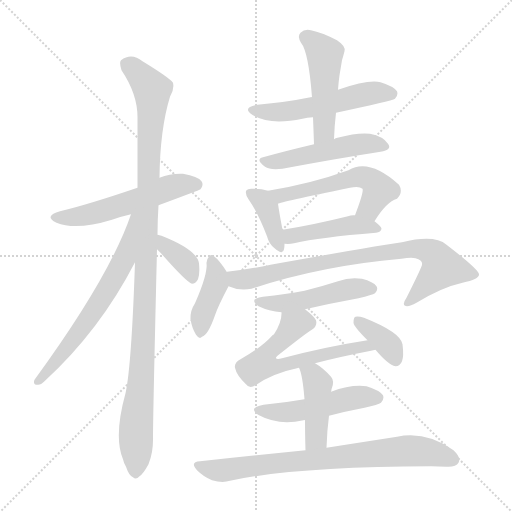
t = 0.00 s
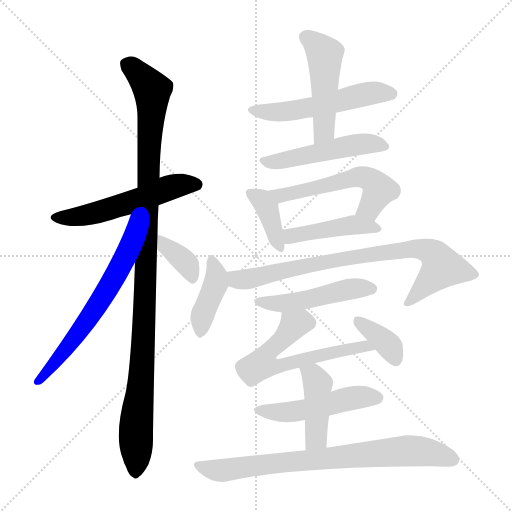
t = 2.51 s
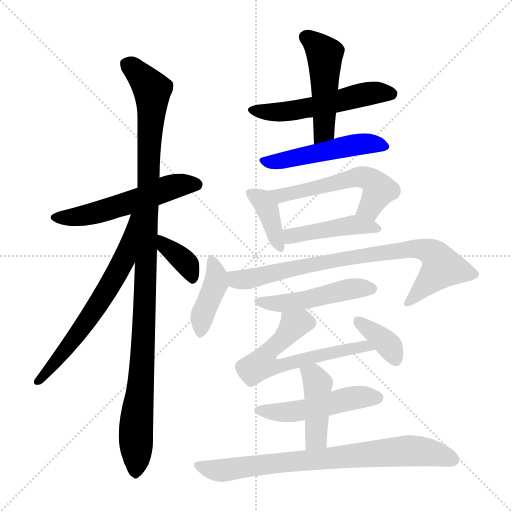
t = 5.03 s
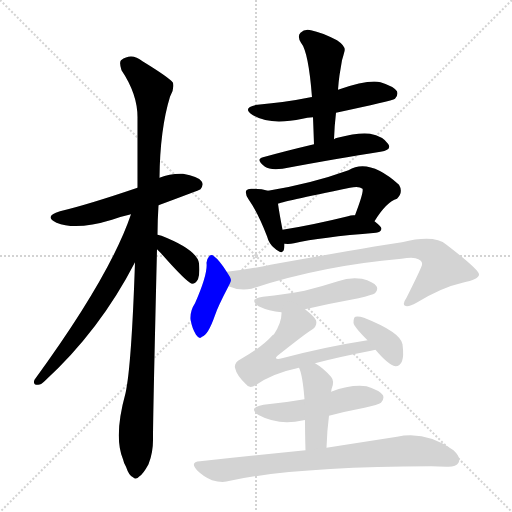
t = 7.54 s
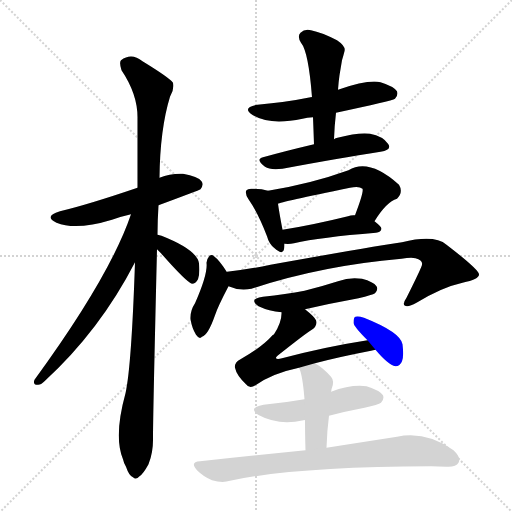
t = 10.05 s
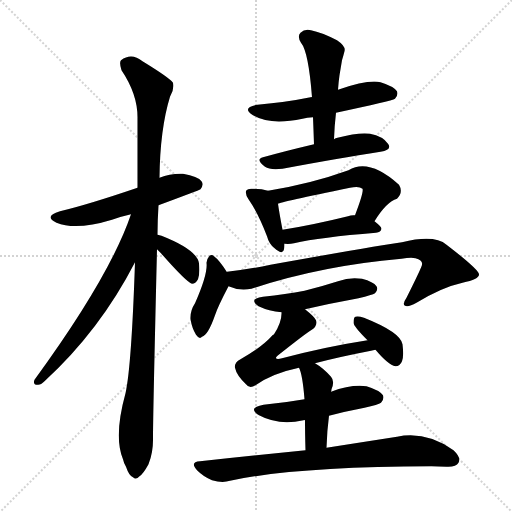
t = 12.57 s

The animated SVG that drew these frames (rendered in a browser with its animation timeline set to each time). Animation: 18 CSS @keyframes rules; one cycle of 12.57 s.

<svg version="1.1" viewBox="0 0 1024 1024" xmlns="http://www.w3.org/2000/svg">
  <g stroke="lightgray" stroke-dasharray="1,1" stroke-width="1" transform="scale(4, 4)">
    <line x1="0" y1="0" x2="256" y2="256"></line>
    <line x1="256" y1="0" x2="0" y2="256"></line>
    <line x1="128" y1="0" x2="128" y2="256"></line>
    <line x1="0" y1="128" x2="256" y2="128"></line>
  </g>
<g transform="scale(1, -1) translate(0, -900)">
   <style type="text/css">
    @keyframes keyframes0 {
      from {
       stroke: blue;
       stroke-dashoffset: 548;
       stroke-width: 128;
       }
       64% {
       animation-timing-function: step-end;
       stroke: blue;
       stroke-dashoffset: 0;
       stroke-width: 128;
       }
       to {
       stroke: black;
       stroke-width: 1024;
       }
       }
       #make-me-a-hanzi-animation-0 {
         animation: keyframes0 0.695964s both;
         animation-delay: 0.000000s;
         animation-timing-function: linear;
       }
    @keyframes keyframes1 {
      from {
       stroke: blue;
       stroke-dashoffset: 1090;
       stroke-width: 128;
       }
       78% {
       animation-timing-function: step-end;
       stroke: blue;
       stroke-dashoffset: 0;
       stroke-width: 128;
       }
       to {
       stroke: black;
       stroke-width: 1024;
       }
       }
       #make-me-a-hanzi-animation-1 {
         animation: keyframes1 1.137044s both;
         animation-delay: 0.695964s;
         animation-timing-function: linear;
       }
    @keyframes keyframes2 {
      from {
       stroke: blue;
       stroke-dashoffset: 641;
       stroke-width: 128;
       }
       68% {
       animation-timing-function: step-end;
       stroke: blue;
       stroke-dashoffset: 0;
       stroke-width: 128;
       }
       to {
       stroke: black;
       stroke-width: 1024;
       }
       }
       #make-me-a-hanzi-animation-2 {
         animation: keyframes2 0.771647s both;
         animation-delay: 1.833008s;
         animation-timing-function: linear;
       }
    @keyframes keyframes3 {
      from {
       stroke: blue;
       stroke-dashoffset: 364;
       stroke-width: 128;
       }
       54% {
       animation-timing-function: step-end;
       stroke: blue;
       stroke-dashoffset: 0;
       stroke-width: 128;
       }
       to {
       stroke: black;
       stroke-width: 1024;
       }
       }
       #make-me-a-hanzi-animation-3 {
         animation: keyframes3 0.546224s both;
         animation-delay: 2.604655s;
         animation-timing-function: linear;
       }
    @keyframes keyframes4 {
      from {
       stroke: blue;
       stroke-dashoffset: 537;
       stroke-width: 128;
       }
       64% {
       animation-timing-function: step-end;
       stroke: blue;
       stroke-dashoffset: 0;
       stroke-width: 128;
       }
       to {
       stroke: black;
       stroke-width: 1024;
       }
       }
       #make-me-a-hanzi-animation-4 {
         animation: keyframes4 0.687012s both;
         animation-delay: 3.150879s;
         animation-timing-function: linear;
       }
    @keyframes keyframes5 {
      from {
       stroke: blue;
       stroke-dashoffset: 484;
       stroke-width: 128;
       }
       61% {
       animation-timing-function: step-end;
       stroke: blue;
       stroke-dashoffset: 0;
       stroke-width: 128;
       }
       to {
       stroke: black;
       stroke-width: 1024;
       }
       }
       #make-me-a-hanzi-animation-5 {
         animation: keyframes5 0.643880s both;
         animation-delay: 3.837891s;
         animation-timing-function: linear;
       }
    @keyframes keyframes6 {
      from {
       stroke: blue;
       stroke-dashoffset: 499;
       stroke-width: 128;
       }
       62% {
       animation-timing-function: step-end;
       stroke: blue;
       stroke-dashoffset: 0;
       stroke-width: 128;
       }
       to {
       stroke: black;
       stroke-width: 1024;
       }
       }
       #make-me-a-hanzi-animation-6 {
         animation: keyframes6 0.656087s both;
         animation-delay: 4.481771s;
         animation-timing-function: linear;
       }
    @keyframes keyframes7 {
      from {
       stroke: blue;
       stroke-dashoffset: 384;
       stroke-width: 128;
       }
       56% {
       animation-timing-function: step-end;
       stroke: blue;
       stroke-dashoffset: 0;
       stroke-width: 128;
       }
       to {
       stroke: black;
       stroke-width: 1024;
       }
       }
       #make-me-a-hanzi-animation-7 {
         animation: keyframes7 0.562500s both;
         animation-delay: 5.137858s;
         animation-timing-function: linear;
       }
    @keyframes keyframes8 {
      from {
       stroke: blue;
       stroke-dashoffset: 548;
       stroke-width: 128;
       }
       64% {
       animation-timing-function: step-end;
       stroke: blue;
       stroke-dashoffset: 0;
       stroke-width: 128;
       }
       to {
       stroke: black;
       stroke-width: 1024;
       }
       }
       #make-me-a-hanzi-animation-8 {
         animation: keyframes8 0.695964s both;
         animation-delay: 5.700358s;
         animation-timing-function: linear;
       }
    @keyframes keyframes9 {
      from {
       stroke: blue;
       stroke-dashoffset: 443;
       stroke-width: 128;
       }
       59% {
       animation-timing-function: step-end;
       stroke: blue;
       stroke-dashoffset: 0;
       stroke-width: 128;
       }
       to {
       stroke: black;
       stroke-width: 1024;
       }
       }
       #make-me-a-hanzi-animation-9 {
         animation: keyframes9 0.610514s both;
         animation-delay: 6.396322s;
         animation-timing-function: linear;
       }
    @keyframes keyframes10 {
      from {
       stroke: blue;
       stroke-dashoffset: 405;
       stroke-width: 128;
       }
       57% {
       animation-timing-function: step-end;
       stroke: blue;
       stroke-dashoffset: 0;
       stroke-width: 128;
       }
       to {
       stroke: black;
       stroke-width: 1024;
       }
       }
       #make-me-a-hanzi-animation-10 {
         animation: keyframes10 0.579590s both;
         animation-delay: 7.006836s;
         animation-timing-function: linear;
       }
    @keyframes keyframes11 {
      from {
       stroke: blue;
       stroke-dashoffset: 809;
       stroke-width: 128;
       }
       72% {
       animation-timing-function: step-end;
       stroke: blue;
       stroke-dashoffset: 0;
       stroke-width: 128;
       }
       to {
       stroke: black;
       stroke-width: 1024;
       }
       }
       #make-me-a-hanzi-animation-11 {
         animation: keyframes11 0.908366s both;
         animation-delay: 7.586426s;
         animation-timing-function: linear;
       }
    @keyframes keyframes12 {
      from {
       stroke: blue;
       stroke-dashoffset: 483;
       stroke-width: 128;
       }
       61% {
       animation-timing-function: step-end;
       stroke: blue;
       stroke-dashoffset: 0;
       stroke-width: 128;
       }
       to {
       stroke: black;
       stroke-width: 1024;
       }
       }
       #make-me-a-hanzi-animation-12 {
         animation: keyframes12 0.643066s both;
         animation-delay: 8.494792s;
         animation-timing-function: linear;
       }
    @keyframes keyframes13 {
      from {
       stroke: blue;
       stroke-dashoffset: 615;
       stroke-width: 128;
       }
       67% {
       animation-timing-function: step-end;
       stroke: blue;
       stroke-dashoffset: 0;
       stroke-width: 128;
       }
       to {
       stroke: black;
       stroke-width: 1024;
       }
       }
       #make-me-a-hanzi-animation-13 {
         animation: keyframes13 0.750488s both;
         animation-delay: 9.137858s;
         animation-timing-function: linear;
       }
    @keyframes keyframes14 {
      from {
       stroke: blue;
       stroke-dashoffset: 367;
       stroke-width: 128;
       }
       54% {
       animation-timing-function: step-end;
       stroke: blue;
       stroke-dashoffset: 0;
       stroke-width: 128;
       }
       to {
       stroke: black;
       stroke-width: 1024;
       }
       }
       #make-me-a-hanzi-animation-14 {
         animation: keyframes14 0.548665s both;
         animation-delay: 9.888346s;
         animation-timing-function: linear;
       }
    @keyframes keyframes15 {
      from {
       stroke: blue;
       stroke-dashoffset: 496;
       stroke-width: 128;
       }
       62% {
       animation-timing-function: step-end;
       stroke: blue;
       stroke-dashoffset: 0;
       stroke-width: 128;
       }
       to {
       stroke: black;
       stroke-width: 1024;
       }
       }
       #make-me-a-hanzi-animation-15 {
         animation: keyframes15 0.653646s both;
         animation-delay: 10.437012s;
         animation-timing-function: linear;
       }
    @keyframes keyframes16 {
      from {
       stroke: blue;
       stroke-dashoffset: 430;
       stroke-width: 128;
       }
       58% {
       animation-timing-function: step-end;
       stroke: blue;
       stroke-dashoffset: 0;
       stroke-width: 128;
       }
       to {
       stroke: black;
       stroke-width: 1024;
       }
       }
       #make-me-a-hanzi-animation-16 {
         animation: keyframes16 0.599935s both;
         animation-delay: 11.090658s;
         animation-timing-function: linear;
       }
    @keyframes keyframes17 {
      from {
       stroke: blue;
       stroke-dashoffset: 770;
       stroke-width: 128;
       }
       71% {
       animation-timing-function: step-end;
       stroke: blue;
       stroke-dashoffset: 0;
       stroke-width: 128;
       }
       to {
       stroke: black;
       stroke-width: 1024;
       }
       }
       #make-me-a-hanzi-animation-17 {
         animation: keyframes17 0.876628s both;
         animation-delay: 11.690592s;
         animation-timing-function: linear;
       }
</style>
<path d="M 317.0 489.5 Q 398.0 519.5 401.0 521.5 Q 408.0 530.5 403.0 537.5 Q 396.0 547.5 366.0 552.5 Q 341.0 553.5 319.0 544.5 L 275.0 524.5 Q 175.0 490.5 120.0 477.5 Q 86.0 467.5 113.0 454.5 Q 152.0 438.5 224.0 460.5 Q 240.0 466.5 262.0 471.5 L 317.0 489.5 Z" fill="lightgray"></path> 
<path d="M 270.0 375.5 Q 263.0 167.5 251.0 113.5 Q 227.0 26.5 246.0 -18.5 Q 247.0 -24.5 252.0 -33.5 Q 258.0 -51.5 266.0 -54.5 Q 272.0 -60.5 279.0 -52.5 Q 286.0 -48.5 297.0 -28.5 Q 307.0 -3.5 306.0 26.5 Q 306.0 69.5 314.0 401.5 L 315.0 430.5 Q 315.0 458.5 317.0 489.5 L 319.0 544.5 Q 320.0 641.5 340.0 706.5 Q 349.0 721.5 346.0 734.5 Q 339.0 744.5 285.0 777.5 Q 263.0 795.5 242.0 779.5 Q 238.0 775.5 243.0 759.5 Q 276.0 710.5 275.0 662.5 Q 275.0 598.5 275.0 524.5 L 270.0 375.5 Z" fill="lightgray"></path> 
<path d="M 262.0 471.5 Q 220.0 347.5 69.0 140.5 Q 65.0 130.5 75.0 130.5 Q 81.0 129.5 89.0 137.5 Q 200.0 239.5 270.0 375.5 C 335.0 499.5 272.0 499.5 262.0 471.5 Z" fill="lightgray"></path> 
<path d="M 314.0 401.5 Q 317.0 398.5 322.0 393.5 Q 373.0 335.5 384.0 332.5 Q 391.0 332.5 396.0 341.5 Q 400.0 351.5 398.0 373.5 Q 394.0 400.5 323.0 428.5 L 315.0 430.5 C 286.0 437.5 293.0 422.5 314.0 401.5 Z" fill="lightgray"></path> 
<path d="M 672.0 674.5 Q 784.0 698.5 790.0 702.5 Q 797.0 709.5 794.0 717.5 Q 787.0 727.5 761.0 735.5 Q 737.0 741.5 676.0 720.5 C 648.0 710.5 636.0 707.5 624.0 705.5 Q 623.0 706.5 621.0 705.5 Q 572.0 695.5 515.0 690.5 Q 482.0 684.5 506.0 669.5 Q 540.0 648.5 605.0 662.5 Q 614.0 665.5 626.0 665.5 L 672.0 674.5 Z" fill="lightgray"></path> 
<path d="M 668.0 621.5 Q 669.0 649.5 672.0 674.5 L 676.0 720.5 Q 677.0 735.5 679.0 749.5 Q 682.0 767.5 684.0 779.5 Q 687.0 789.5 689.0 797.5 Q 692.0 807.5 674.0 819.5 Q 643.0 835.5 622.0 839.5 Q 609.0 842.5 601.0 834.5 Q 594.0 827.5 602.0 814.5 Q 617.0 796.5 624.0 705.5 L 626.0 665.5 Q 627.0 640.5 628.0 611.5 C 629.0 581.5 667.0 591.5 668.0 621.5 Z" fill="lightgray"></path> 
<path d="M 628.0 611.5 Q 573.0 598.5 526.0 585.5 Q 510.0 581.5 530.0 566.5 Q 540.0 559.5 565.0 562.5 Q 677.0 583.5 761.0 596.5 Q 785.0 600.5 776.0 612.5 Q 766.0 627.5 740.0 632.5 Q 716.0 635.5 675.0 624.5 Q 671.0 624.5 668.0 621.5 L 628.0 611.5 Z" fill="lightgray"></path> 
<path d="M 536.0 518.5 Q 524.0 522.5 506.0 522.5 Q 496.0 523.5 493.0 519.5 Q 489.0 513.5 497.0 501.5 Q 516.0 474.5 534.0 427.5 Q 538.0 412.5 548.0 404.5 Q 566.0 388.5 568.0 401.5 Q 569.0 405.5 569.0 412.5 L 565.0 440.5 Q 558.0 477.5 556.0 492.5 C 553.0 513.5 553.0 513.5 536.0 518.5 Z" fill="lightgray"></path> 
<path d="M 749.0 457.5 Q 773.0 496.5 794.0 502.5 Q 807.0 515.5 798.0 530.5 Q 738.0 584.5 697.0 559.5 Q 622.0 532.5 536.0 518.5 C 506.0 513.5 527.0 483.5 556.0 492.5 Q 559.0 495.5 700.0 524.5 Q 718.0 528.5 725.0 522.5 Q 728.0 516.5 710.0 469.5 C 699.0 441.5 733.0 432.5 749.0 457.5 Z" fill="lightgray"></path> 
<path d="M 569.0 412.5 Q 579.0 411.5 588.0 413.5 Q 640.0 425.5 752.0 434.5 Q 762.0 435.5 763.0 442.5 Q 763.0 446.5 749.0 457.5 L 710.0 469.5 Q 703.0 470.5 696.0 467.5 Q 623.0 449.5 565.0 440.5 C 535.0 435.5 539.0 414.5 569.0 412.5 Z" fill="lightgray"></path> 
<path d="M 454.0 355.5 Q 439.0 379.5 428.0 387.5 Q 424.0 391.5 419.0 388.5 Q 415.0 384.5 413.0 374.5 Q 416.0 352.5 390.0 293.5 Q 380.0 278.5 381.0 261.5 Q 384.0 243.5 392.0 230.5 Q 399.0 220.5 404.0 226.5 Q 416.0 229.5 430.0 269.5 Q 436.0 287.5 457.0 327.5 C 464.0 340.5 464.0 340.5 454.0 355.5 Z" fill="lightgray"></path> 
<path d="M 457.0 327.5 Q 479.0 317.5 503.0 322.5 Q 642.0 368.5 803.0 382.5 Q 822.0 385.5 831.0 383.5 Q 846.0 379.5 844.0 370.5 Q 844.0 366.5 813.0 304.5 Q 804.0 291.5 810.0 288.5 Q 817.0 285.5 833.0 294.5 Q 884.0 325.5 925.0 334.5 Q 959.0 341.5 958.0 351.5 Q 957.0 361.5 893.0 410.5 Q 869.0 431.5 804.0 415.5 Q 759.0 409.5 541.0 370.5 Q 498.0 361.5 454.0 356.5 Q 453.0 356.5 454.0 355.5 C 424.0 350.5 428.0 336.5 457.0 327.5 Z" fill="lightgray"></path> 
<path d="M 610.0 281.5 Q 662.0 293.5 717.0 303.5 Q 745.0 310.5 750.0 313.5 Q 757.0 320.5 753.0 327.5 Q 747.0 336.5 724.0 342.5 Q 700.0 346.5 676.0 337.5 Q 645.0 327.5 609.0 318.5 Q 572.0 311.5 526.0 306.5 Q 496.0 302.5 517.0 287.5 Q 538.0 277.5 563.0 275.5 L 610.0 281.5 Z" fill="lightgray"></path> 
<path d="M 630.0 173.5 Q 675.0 185.5 742.0 198.5 Q 746.0 199.5 751.0 200.5 C 780.0 206.5 765.0 224.5 735.0 219.5 Q 651.0 206.5 564.0 183.5 Q 554.0 180.5 552.0 183.5 Q 551.0 184.5 555.0 188.5 Q 613.0 234.5 625.0 241.5 Q 635.0 248.5 632.0 259.5 Q 629.0 266.5 610.0 281.5 C 587.0 300.5 566.0 305.5 563.0 275.5 Q 564.0 256.5 548.0 231.5 Q 547.0 230.5 546.0 230.5 Q 524.0 205.5 481.0 181.5 Q 468.0 174.5 470.0 164.5 Q 473.0 149.5 492.0 131.5 Q 499.0 121.5 511.0 129.5 Q 545.0 153.5 598.0 164.5 L 630.0 173.5 Z" fill="lightgray"></path> 
<path d="M 751.0 200.5 Q 776.0 170.5 791.0 167.5 Q 800.0 167.5 804.0 177.5 Q 808.0 187.5 805.0 211.5 Q 801.0 235.5 728.0 264.5 Q 716.0 268.5 711.0 266.5 Q 707.0 265.5 707.0 254.5 Q 707.0 247.5 735.0 219.5 L 751.0 200.5 Z" fill="lightgray"></path> 
<path d="M 658.0 68.5 Q 692.0 77.5 729.0 84.5 Q 757.0 90.5 762.0 94.5 Q 769.0 101.5 766.0 109.5 Q 759.0 119.5 733.0 127.5 Q 702.0 131.5 662.0 116.5 L 609.0 101.5 Q 569.0 94.5 527.0 90.5 Q 494.0 84.5 518.0 69.5 Q 557.0 48.5 607.0 59.5 Q 608.0 60.5 610.0 59.5 C 636.0 62.5 636.0 62.5 658.0 68.5 Z" fill="lightgray"></path> 
<path d="M 653.0 4.5 Q 654.0 38.5 658.0 68.5 L 662.0 116.5 Q 663.0 119.5 663.0 121.5 Q 670.0 137.5 662.0 146.5 Q 646.0 164.5 630.0 173.5 C 604.0 189.5 587.0 192.5 598.0 164.5 Q 605.0 151.5 609.0 101.5 L 610.0 59.5 Q 610.0 34.5 611.0 -0.5 C 612.0 -30.5 652.0 -25.5 653.0 4.5 Z" fill="lightgray"></path> 
<path d="M 611.0 -0.5 Q 512.0 -10.5 400.0 -22.5 Q 379.0 -23.5 394.0 -40.5 Q 407.0 -53.5 424.0 -60.5 Q 445.0 -66.5 460.0 -61.5 Q 589.0 -33.5 863.0 -32.5 Q 876.0 -32.5 893.0 -33.5 Q 912.0 -34.5 917.0 -25.5 Q 923.0 -15.5 907.0 -0.5 Q 852.0 38.5 794.0 26.5 Q 736.0 17.5 653.0 4.5 L 611.0 -0.5 Z" fill="lightgray"></path> 
      <clipPath id="make-me-a-hanzi-clip-0">
      <path d="M 317.0 489.5 Q 398.0 519.5 401.0 521.5 Q 408.0 530.5 403.0 537.5 Q 396.0 547.5 366.0 552.5 Q 341.0 553.5 319.0 544.5 L 275.0 524.5 Q 175.0 490.5 120.0 477.5 Q 86.0 467.5 113.0 454.5 Q 152.0 438.5 224.0 460.5 Q 240.0 466.5 262.0 471.5 L 317.0 489.5 Z" fill="lightgray"></path>
      </clipPath>
      <path clip-path="url(#make-me-a-hanzi-clip-0)" d="M 114.0 466.5 L 174.0 469.5 L 334.0 523.5 L 371.0 531.5 L 396.0 529.5 " fill="none" id="make-me-a-hanzi-animation-0" stroke-dasharray="420 840" stroke-linecap="round"></path>

      <clipPath id="make-me-a-hanzi-clip-1">
      <path d="M 270.0 375.5 Q 263.0 167.5 251.0 113.5 Q 227.0 26.5 246.0 -18.5 Q 247.0 -24.5 252.0 -33.5 Q 258.0 -51.5 266.0 -54.5 Q 272.0 -60.5 279.0 -52.5 Q 286.0 -48.5 297.0 -28.5 Q 307.0 -3.5 306.0 26.5 Q 306.0 69.5 314.0 401.5 L 315.0 430.5 Q 315.0 458.5 317.0 489.5 L 319.0 544.5 Q 320.0 641.5 340.0 706.5 Q 349.0 721.5 346.0 734.5 Q 339.0 744.5 285.0 777.5 Q 263.0 795.5 242.0 779.5 Q 238.0 775.5 243.0 759.5 Q 276.0 710.5 275.0 662.5 Q 275.0 598.5 275.0 524.5 L 270.0 375.5 Z" fill="lightgray"></path>
      </clipPath>
      <path clip-path="url(#make-me-a-hanzi-clip-1)" d="M 254.0 772.5 L 295.0 732.5 L 305.0 710.5 L 290.0 287.5 L 272.0 45.5 L 271.0 -41.5 " fill="none" id="make-me-a-hanzi-animation-1" stroke-dasharray="962 1924" stroke-linecap="round"></path>

      <clipPath id="make-me-a-hanzi-clip-2">
      <path d="M 262.0 471.5 Q 220.0 347.5 69.0 140.5 Q 65.0 130.5 75.0 130.5 Q 81.0 129.5 89.0 137.5 Q 200.0 239.5 270.0 375.5 C 335.0 499.5 272.0 499.5 262.0 471.5 Z" fill="lightgray"></path>
      </clipPath>
      <path clip-path="url(#make-me-a-hanzi-clip-2)" d="M 269.0 468.5 L 249.0 383.5 L 231.0 349.5 L 166.0 246.5 L 79.0 139.5 " fill="none" id="make-me-a-hanzi-animation-2" stroke-dasharray="513 1026" stroke-linecap="round"></path>

      <clipPath id="make-me-a-hanzi-clip-3">
      <path d="M 314.0 401.5 Q 317.0 398.5 322.0 393.5 Q 373.0 335.5 384.0 332.5 Q 391.0 332.5 396.0 341.5 Q 400.0 351.5 398.0 373.5 Q 394.0 400.5 323.0 428.5 L 315.0 430.5 C 286.0 437.5 293.0 422.5 314.0 401.5 Z" fill="lightgray"></path>
      </clipPath>
      <path clip-path="url(#make-me-a-hanzi-clip-3)" d="M 317.0 423.5 L 368.0 378.5 L 386.0 342.5 " fill="none" id="make-me-a-hanzi-animation-3" stroke-dasharray="236 472" stroke-linecap="round"></path>

      <clipPath id="make-me-a-hanzi-clip-4">
      <path d="M 672.0 674.5 Q 784.0 698.5 790.0 702.5 Q 797.0 709.5 794.0 717.5 Q 787.0 727.5 761.0 735.5 Q 737.0 741.5 676.0 720.5 C 648.0 710.5 636.0 707.5 624.0 705.5 Q 623.0 706.5 621.0 705.5 Q 572.0 695.5 515.0 690.5 Q 482.0 684.5 506.0 669.5 Q 540.0 648.5 605.0 662.5 Q 614.0 665.5 626.0 665.5 L 672.0 674.5 Z" fill="lightgray"></path>
      </clipPath>
      <path clip-path="url(#make-me-a-hanzi-clip-4)" d="M 508.0 681.5 L 562.0 675.5 L 681.0 696.5 L 737.0 713.5 L 784.0 712.5 " fill="none" id="make-me-a-hanzi-animation-4" stroke-dasharray="409 818" stroke-linecap="round"></path>

      <clipPath id="make-me-a-hanzi-clip-5">
      <path d="M 668.0 621.5 Q 669.0 649.5 672.0 674.5 L 676.0 720.5 Q 677.0 735.5 679.0 749.5 Q 682.0 767.5 684.0 779.5 Q 687.0 789.5 689.0 797.5 Q 692.0 807.5 674.0 819.5 Q 643.0 835.5 622.0 839.5 Q 609.0 842.5 601.0 834.5 Q 594.0 827.5 602.0 814.5 Q 617.0 796.5 624.0 705.5 L 626.0 665.5 Q 627.0 640.5 628.0 611.5 C 629.0 581.5 667.0 591.5 668.0 621.5 Z" fill="lightgray"></path>
      </clipPath>
      <path clip-path="url(#make-me-a-hanzi-clip-5)" d="M 612.0 825.5 L 649.0 791.5 L 648.0 637.5 L 633.0 618.5 " fill="none" id="make-me-a-hanzi-animation-5" stroke-dasharray="356 712" stroke-linecap="round"></path>

      <clipPath id="make-me-a-hanzi-clip-6">
      <path d="M 628.0 611.5 Q 573.0 598.5 526.0 585.5 Q 510.0 581.5 530.0 566.5 Q 540.0 559.5 565.0 562.5 Q 677.0 583.5 761.0 596.5 Q 785.0 600.5 776.0 612.5 Q 766.0 627.5 740.0 632.5 Q 716.0 635.5 675.0 624.5 Q 671.0 624.5 668.0 621.5 L 628.0 611.5 Z" fill="lightgray"></path>
      </clipPath>
      <path clip-path="url(#make-me-a-hanzi-clip-6)" d="M 528.0 576.5 L 557.0 576.5 L 714.0 611.5 L 743.0 613.5 L 766.0 606.5 " fill="none" id="make-me-a-hanzi-animation-6" stroke-dasharray="371 742" stroke-linecap="round"></path>

      <clipPath id="make-me-a-hanzi-clip-7">
      <path d="M 536.0 518.5 Q 524.0 522.5 506.0 522.5 Q 496.0 523.5 493.0 519.5 Q 489.0 513.5 497.0 501.5 Q 516.0 474.5 534.0 427.5 Q 538.0 412.5 548.0 404.5 Q 566.0 388.5 568.0 401.5 Q 569.0 405.5 569.0 412.5 L 565.0 440.5 Q 558.0 477.5 556.0 492.5 C 553.0 513.5 553.0 513.5 536.0 518.5 Z" fill="lightgray"></path>
      </clipPath>
      <path clip-path="url(#make-me-a-hanzi-clip-7)" d="M 501.0 514.5 L 525.0 497.5 L 534.0 483.5 L 558.0 405.5 " fill="none" id="make-me-a-hanzi-animation-7" stroke-dasharray="256 512" stroke-linecap="round"></path>

      <clipPath id="make-me-a-hanzi-clip-8">
      <path d="M 749.0 457.5 Q 773.0 496.5 794.0 502.5 Q 807.0 515.5 798.0 530.5 Q 738.0 584.5 697.0 559.5 Q 622.0 532.5 536.0 518.5 C 506.0 513.5 527.0 483.5 556.0 492.5 Q 559.0 495.5 700.0 524.5 Q 718.0 528.5 725.0 522.5 Q 728.0 516.5 710.0 469.5 C 699.0 441.5 733.0 432.5 749.0 457.5 Z" fill="lightgray"></path>
      </clipPath>
      <path clip-path="url(#make-me-a-hanzi-clip-8)" d="M 544.0 517.5 L 553.0 510.5 L 572.0 510.5 L 728.0 545.5 L 747.0 536.5 L 758.0 517.5 L 740.0 484.5 L 720.0 477.5 " fill="none" id="make-me-a-hanzi-animation-8" stroke-dasharray="420 840" stroke-linecap="round"></path>

      <clipPath id="make-me-a-hanzi-clip-9">
      <path d="M 569.0 412.5 Q 579.0 411.5 588.0 413.5 Q 640.0 425.5 752.0 434.5 Q 762.0 435.5 763.0 442.5 Q 763.0 446.5 749.0 457.5 L 710.0 469.5 Q 703.0 470.5 696.0 467.5 Q 623.0 449.5 565.0 440.5 C 535.0 435.5 539.0 414.5 569.0 412.5 Z" fill="lightgray"></path>
      </clipPath>
      <path clip-path="url(#make-me-a-hanzi-clip-9)" d="M 573.0 434.5 L 582.0 427.5 L 711.0 450.5 L 755.0 441.5 " fill="none" id="make-me-a-hanzi-animation-9" stroke-dasharray="315 630" stroke-linecap="round"></path>

      <clipPath id="make-me-a-hanzi-clip-10">
      <path d="M 454.0 355.5 Q 439.0 379.5 428.0 387.5 Q 424.0 391.5 419.0 388.5 Q 415.0 384.5 413.0 374.5 Q 416.0 352.5 390.0 293.5 Q 380.0 278.5 381.0 261.5 Q 384.0 243.5 392.0 230.5 Q 399.0 220.5 404.0 226.5 Q 416.0 229.5 430.0 269.5 Q 436.0 287.5 457.0 327.5 C 464.0 340.5 464.0 340.5 454.0 355.5 Z" fill="lightgray"></path>
      </clipPath>
      <path clip-path="url(#make-me-a-hanzi-clip-10)" d="M 422.0 378.5 L 433.0 351.5 L 430.0 328.5 L 404.0 265.5 L 401.0 237.5 " fill="none" id="make-me-a-hanzi-animation-10" stroke-dasharray="277 554" stroke-linecap="round"></path>

      <clipPath id="make-me-a-hanzi-clip-11">
      <path d="M 457.0 327.5 Q 479.0 317.5 503.0 322.5 Q 642.0 368.5 803.0 382.5 Q 822.0 385.5 831.0 383.5 Q 846.0 379.5 844.0 370.5 Q 844.0 366.5 813.0 304.5 Q 804.0 291.5 810.0 288.5 Q 817.0 285.5 833.0 294.5 Q 884.0 325.5 925.0 334.5 Q 959.0 341.5 958.0 351.5 Q 957.0 361.5 893.0 410.5 Q 869.0 431.5 804.0 415.5 Q 759.0 409.5 541.0 370.5 Q 498.0 361.5 454.0 356.5 Q 453.0 356.5 454.0 355.5 C 424.0 350.5 428.0 336.5 457.0 327.5 Z" fill="lightgray"></path>
      </clipPath>
      <path clip-path="url(#make-me-a-hanzi-clip-11)" d="M 461.0 356.5 L 474.0 340.5 L 494.0 341.5 L 646.0 376.5 L 817.0 402.5 L 862.0 395.5 L 885.0 365.5 L 815.0 293.5 " fill="none" id="make-me-a-hanzi-animation-11" stroke-dasharray="681 1362" stroke-linecap="round"></path>

      <clipPath id="make-me-a-hanzi-clip-12">
      <path d="M 610.0 281.5 Q 662.0 293.5 717.0 303.5 Q 745.0 310.5 750.0 313.5 Q 757.0 320.5 753.0 327.5 Q 747.0 336.5 724.0 342.5 Q 700.0 346.5 676.0 337.5 Q 645.0 327.5 609.0 318.5 Q 572.0 311.5 526.0 306.5 Q 496.0 302.5 517.0 287.5 Q 538.0 277.5 563.0 275.5 L 610.0 281.5 Z" fill="lightgray"></path>
      </clipPath>
      <path clip-path="url(#make-me-a-hanzi-clip-12)" d="M 519.0 298.5 L 557.0 292.5 L 698.0 321.5 L 743.0 322.5 " fill="none" id="make-me-a-hanzi-animation-12" stroke-dasharray="355 710" stroke-linecap="round"></path>

      <clipPath id="make-me-a-hanzi-clip-13">
      <path d="M 630.0 173.5 Q 675.0 185.5 742.0 198.5 Q 746.0 199.5 751.0 200.5 C 780.0 206.5 765.0 224.5 735.0 219.5 Q 651.0 206.5 564.0 183.5 Q 554.0 180.5 552.0 183.5 Q 551.0 184.5 555.0 188.5 Q 613.0 234.5 625.0 241.5 Q 635.0 248.5 632.0 259.5 Q 629.0 266.5 610.0 281.5 C 587.0 300.5 566.0 305.5 563.0 275.5 Q 564.0 256.5 548.0 231.5 Q 547.0 230.5 546.0 230.5 Q 524.0 205.5 481.0 181.5 Q 468.0 174.5 470.0 164.5 Q 473.0 149.5 492.0 131.5 Q 499.0 121.5 511.0 129.5 Q 545.0 153.5 598.0 164.5 L 630.0 173.5 Z" fill="lightgray"></path>
      </clipPath>
      <path clip-path="url(#make-me-a-hanzi-clip-13)" d="M 617.0 254.5 L 603.0 256.5 L 584.0 246.5 L 537.0 195.5 L 524.0 172.5 L 552.0 166.5 L 683.0 199.5 L 729.0 207.5 L 746.0 203.5 " fill="none" id="make-me-a-hanzi-animation-13" stroke-dasharray="487 974" stroke-linecap="round"></path>

      <clipPath id="make-me-a-hanzi-clip-14">
      <path d="M 751.0 200.5 Q 776.0 170.5 791.0 167.5 Q 800.0 167.5 804.0 177.5 Q 808.0 187.5 805.0 211.5 Q 801.0 235.5 728.0 264.5 Q 716.0 268.5 711.0 266.5 Q 707.0 265.5 707.0 254.5 Q 707.0 247.5 735.0 219.5 L 751.0 200.5 Z" fill="lightgray"></path>
      </clipPath>
      <path clip-path="url(#make-me-a-hanzi-clip-14)" d="M 715.0 258.5 L 780.0 206.5 L 791.0 180.5 " fill="none" id="make-me-a-hanzi-animation-14" stroke-dasharray="239 478" stroke-linecap="round"></path>

      <clipPath id="make-me-a-hanzi-clip-15">
      <path d="M 658.0 68.5 Q 692.0 77.5 729.0 84.5 Q 757.0 90.5 762.0 94.5 Q 769.0 101.5 766.0 109.5 Q 759.0 119.5 733.0 127.5 Q 702.0 131.5 662.0 116.5 L 609.0 101.5 Q 569.0 94.5 527.0 90.5 Q 494.0 84.5 518.0 69.5 Q 557.0 48.5 607.0 59.5 Q 608.0 60.5 610.0 59.5 C 636.0 62.5 636.0 62.5 658.0 68.5 Z" fill="lightgray"></path>
      </clipPath>
      <path clip-path="url(#make-me-a-hanzi-clip-15)" d="M 520.0 81.5 L 530.0 76.5 L 582.0 75.5 L 715.0 105.5 L 755.0 104.5 " fill="none" id="make-me-a-hanzi-animation-15" stroke-dasharray="368 736" stroke-linecap="round"></path>

      <clipPath id="make-me-a-hanzi-clip-16">
      <path d="M 653.0 4.5 Q 654.0 38.5 658.0 68.5 L 662.0 116.5 Q 663.0 119.5 663.0 121.5 Q 670.0 137.5 662.0 146.5 Q 646.0 164.5 630.0 173.5 C 604.0 189.5 587.0 192.5 598.0 164.5 Q 605.0 151.5 609.0 101.5 L 610.0 59.5 Q 610.0 34.5 611.0 -0.5 C 612.0 -30.5 652.0 -25.5 653.0 4.5 Z" fill="lightgray"></path>
      </clipPath>
      <path clip-path="url(#make-me-a-hanzi-clip-16)" d="M 604.0 161.5 L 626.0 148.5 L 635.0 132.5 L 632.0 24.5 L 617.0 8.5 " fill="none" id="make-me-a-hanzi-animation-16" stroke-dasharray="302 604" stroke-linecap="round"></path>

      <clipPath id="make-me-a-hanzi-clip-17">
      <path d="M 611.0 -0.5 Q 512.0 -10.5 400.0 -22.5 Q 379.0 -23.5 394.0 -40.5 Q 407.0 -53.5 424.0 -60.5 Q 445.0 -66.5 460.0 -61.5 Q 589.0 -33.5 863.0 -32.5 Q 876.0 -32.5 893.0 -33.5 Q 912.0 -34.5 917.0 -25.5 Q 923.0 -15.5 907.0 -0.5 Q 852.0 38.5 794.0 26.5 Q 736.0 17.5 653.0 4.5 L 611.0 -0.5 Z" fill="lightgray"></path>
      </clipPath>
      <path clip-path="url(#make-me-a-hanzi-clip-17)" d="M 397.0 -31.5 L 450.0 -40.5 L 817.0 -1.5 L 862.0 -5.5 L 906.0 -19.5 " fill="none" id="make-me-a-hanzi-animation-17" stroke-dasharray="642 1284" stroke-linecap="round"></path>

</g>
</svg>
